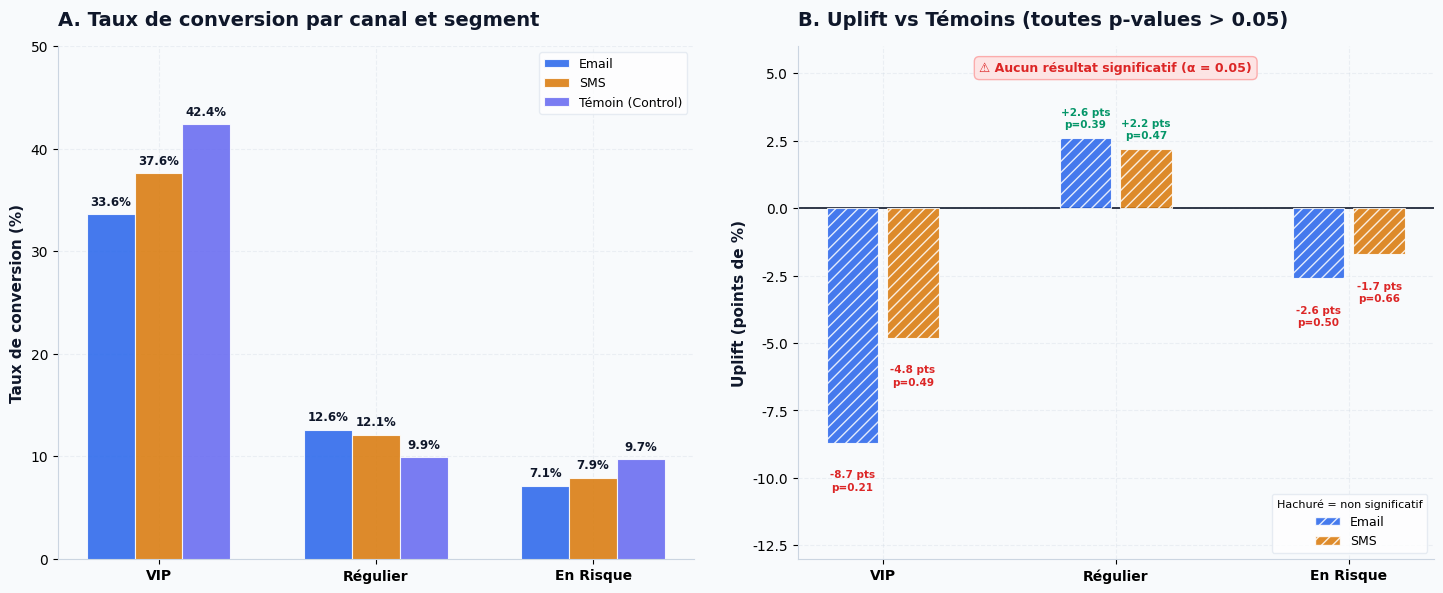

Python code for this plot:
"""
03_Charts_Portfolio.py
======================
Génère des visuels professionnels pour le portfolio CRM.
Remplace le graphique matplotlib basique par des charts plus soignés.

Auteur : Armand K.
"""

import matplotlib.pyplot as plt
import matplotlib.patches as mpatches
import numpy as np

# ──────────────────────────────────────────────
# Configuration
# ──────────────────────────────────────────────
plt.rcParams.update({
    'font.family': 'sans-serif',
    'font.sans-serif': ['DejaVu Sans'],
    'font.size': 11,
    'axes.titlesize': 14,
    'axes.labelsize': 11,
    'xtick.labelsize': 10,
    'ytick.labelsize': 10,
    'figure.facecolor': '#f8fafc',
    'axes.facecolor': '#f8fafc',
    'axes.edgecolor': '#cbd5e1',
    'axes.grid': True,
    'grid.alpha': 0.3,
    'grid.linestyle': '--',
    'grid.color': '#cbd5e1',
})

INK = '#0f172a'
EMAIL = '#2563eb'
SMS = '#d97706'
CONTROL = '#6366f1'
POSITIVE = '#059669'
NEGATIVE = '#dc2626'
MUTED = '#94a3b8'

# ──────────────────────────────────────────────
# Data
# ──────────────────────────────────────────────
segments = ['VIP', 'Régulier', 'En Risque']
conv_email = [33.6, 12.6, 7.1]
conv_sms = [37.6, 12.1, 7.9]
conv_control = [42.4, 9.9, 9.7]

uplift_email = [-8.7, 2.6, -2.6]
uplift_sms = [-4.8, 2.2, -1.7]

pval_email = [0.212, 0.387, 0.501]
pval_sms = [0.493, 0.465, 0.658]

# ──────────────────────────────────────────────
# FIGURE 1: Taux de conversion par canal et segment
# ──────────────────────────────────────────────
fig, axes = plt.subplots(1, 2, figsize=(15, 6.5))

# ── Panel A : Taux de conversion ──
ax = axes[0]
x = np.arange(len(segments))
w = 0.22

bars_email = ax.bar(x - w, conv_email, w, label='Email', color=EMAIL, alpha=0.85, edgecolor='white', linewidth=0.8, zorder=3)
bars_sms = ax.bar(x, conv_sms, w, label='SMS', color=SMS, alpha=0.85, edgecolor='white', linewidth=0.8, zorder=3)
bars_ctrl = ax.bar(x + w, conv_control, w, label='Témoin (Control)', color=CONTROL, alpha=0.85, edgecolor='white', linewidth=0.8, zorder=3)

# Value labels
for bars in [bars_email, bars_sms, bars_ctrl]:
    for bar in bars:
        h = bar.get_height()
        ax.text(bar.get_x() + bar.get_width()/2, h + 0.6,
                f'{h:.1f}%', ha='center', va='bottom',
                fontsize=8.5, fontweight='600', color=INK)

ax.set_xticks(x)
ax.set_xticklabels(segments, fontweight='600')
ax.set_ylabel('Taux de conversion (%)', fontweight='600', color=INK)
ax.set_title('A. Taux de conversion par canal et segment', fontweight='700', color=INK, pad=15, loc='left')
ax.legend(frameon=True, facecolor='white', edgecolor='#e2e8f0', fontsize=9, loc='upper right')
ax.set_ylim(0, 50)
ax.spines['top'].set_visible(False)
ax.spines['right'].set_visible(False)

# ── Panel B : Uplift + P-values ──
ax2 = axes[1]

bars_u_email = ax2.bar(x - w/2 - 0.02, uplift_email, w, label='Email', color=EMAIL, alpha=0.85, edgecolor='white', linewidth=0.8, zorder=3)
bars_u_sms = ax2.bar(x + w/2 + 0.02, uplift_sms, w, label='SMS', color=SMS, alpha=0.85, edgecolor='white', linewidth=0.8, zorder=3)

# Zero line
ax2.axhline(y=0, color=INK, linewidth=1.2, zorder=2)

# Hatch for non-significant (all of them here)
for bar in list(bars_u_email) + list(bars_u_sms):
    bar.set_hatch('///')
    bar.set_edgecolor('white')

# Value + P-value labels
for i, (ue, us, pe, ps) in enumerate(zip(uplift_email, uplift_sms, pval_email, pval_sms)):
    # Email
    yoff_e = -1.0 if ue < 0 else 0.3
    ax2.text(x[i] - w/2 - 0.02, ue + yoff_e,
             f'{ue:+.1f} pts\np={pe:.2f}', ha='center', va='top' if ue < 0 else 'bottom',
             fontsize=7.5, fontweight='600', color=NEGATIVE if ue < 0 else POSITIVE, linespacing=1.3)
    # SMS
    yoff_s = -1.0 if us < 0 else 0.3
    ax2.text(x[i] + w/2 + 0.02, us + yoff_s,
             f'{us:+.1f} pts\np={ps:.2f}', ha='center', va='top' if us < 0 else 'bottom',
             fontsize=7.5, fontweight='600', color=NEGATIVE if us < 0 else POSITIVE, linespacing=1.3)

ax2.set_xticks(x)
ax2.set_xticklabels(segments, fontweight='600')
ax2.set_ylabel('Uplift (points de %)', fontweight='600', color=INK)
ax2.set_title('B. Uplift vs Témoins (toutes p-values > 0.05)', fontweight='700', color=INK, pad=15, loc='left')

# Custom legend with hatch explanation
legend_email = mpatches.Patch(facecolor=EMAIL, alpha=0.85, label='Email', hatch='///', edgecolor='white')
legend_sms = mpatches.Patch(facecolor=SMS, alpha=0.85, label='SMS', hatch='///', edgecolor='white')
ax2.legend(handles=[legend_email, legend_sms], frameon=True, facecolor='white', edgecolor='#e2e8f0', fontsize=9, loc='lower right',
          title='Hachuré = non significatif', title_fontsize=8)

ax2.set_ylim(-13, 6)
ax2.spines['top'].set_visible(False)
ax2.spines['right'].set_visible(False)

# Significance threshold annotation
ax2.annotate('⚠ Aucun résultat significatif (α = 0.05)',
            xy=(0.5, 0.97), xycoords='axes fraction',
            fontsize=9, color=NEGATIVE, fontweight='600',
            ha='center', va='top',
            bbox=dict(boxstyle='round,pad=0.4', facecolor='#fee2e2', edgecolor='#fca5a5', alpha=0.9))

plt.tight_layout(pad=2.5)
plt.savefig('chart-crm.png', dpi=180, bbox_inches='tight', facecolor='#f8fafc')
plt.show()
print("✅ Graphique sauvegardé : chart-crm.png")
